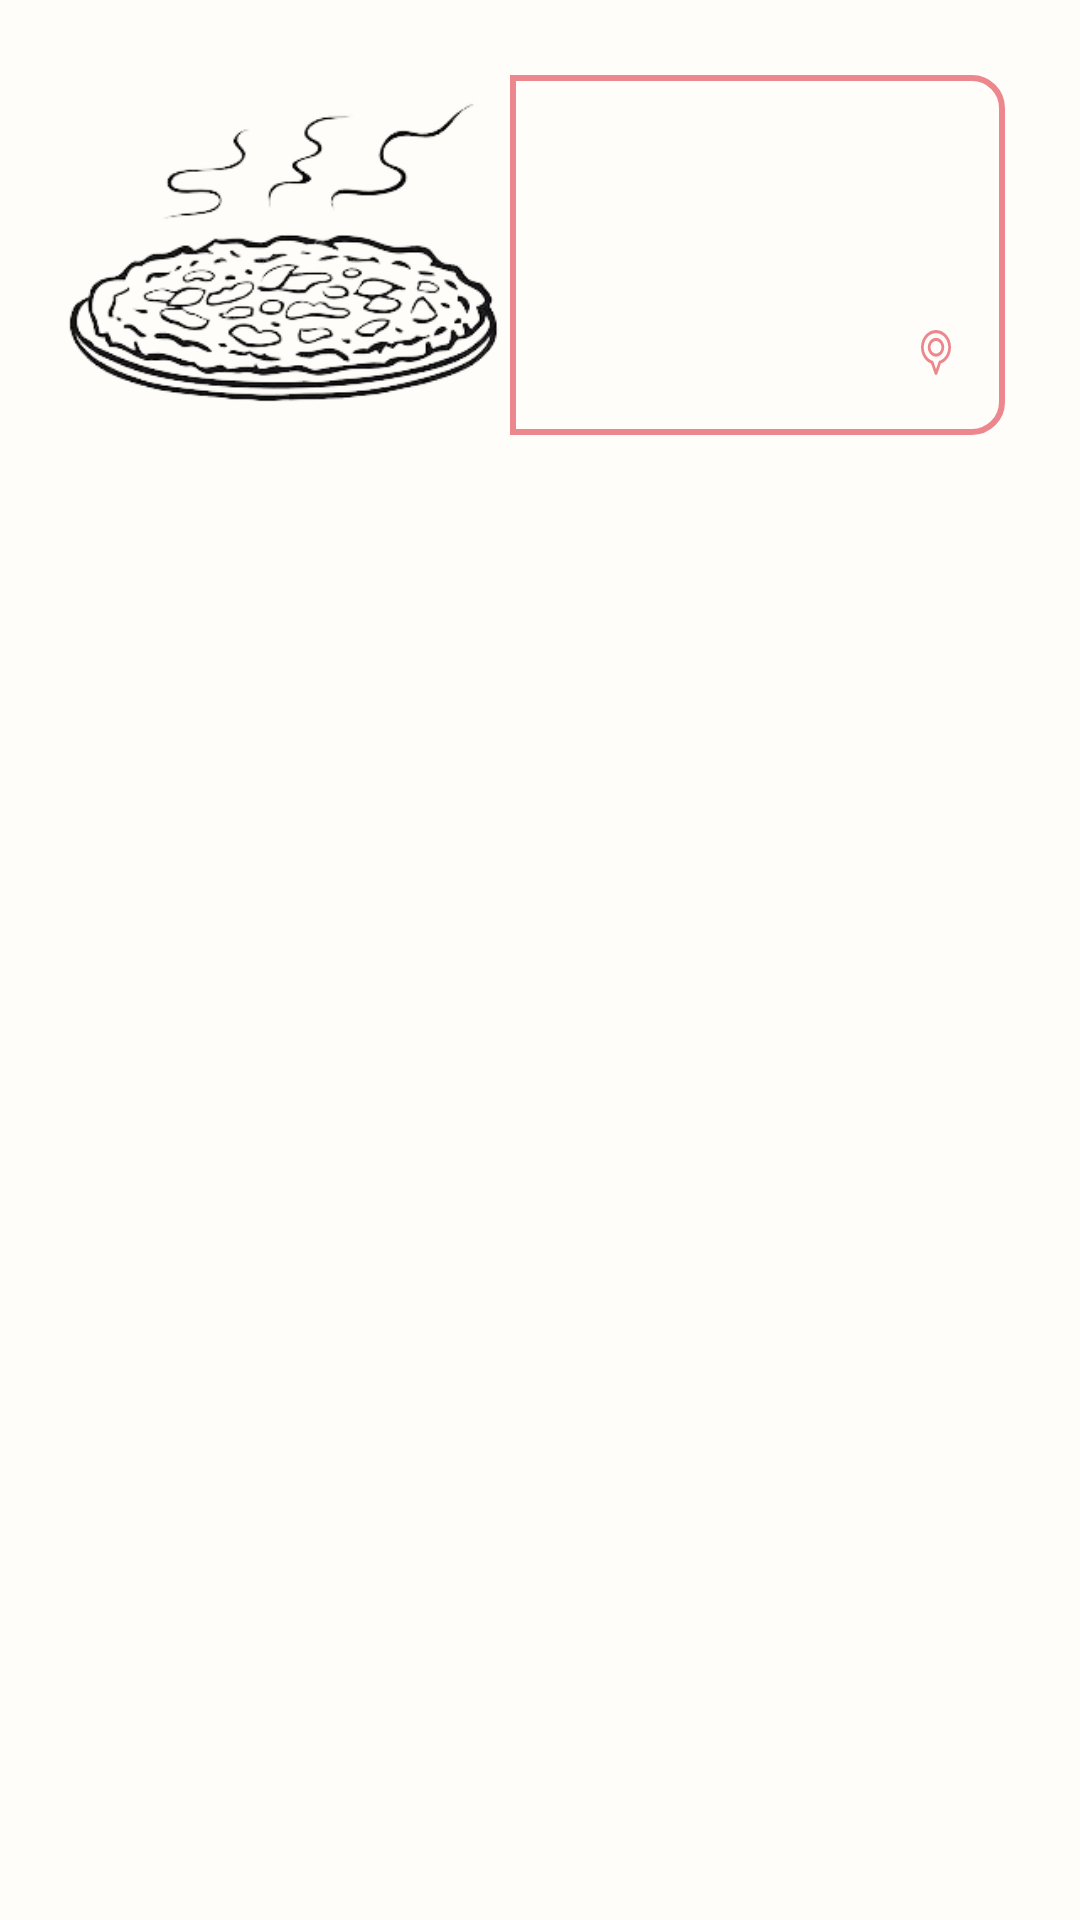

Write the Android layout XML for this screen, with the resource values it uses.
<!-- AndroidManifest.xml: application theme Theme.BiteRight -->
<!-- res/layout/meal.xml -->
<?xml version="1.0" encoding="utf-8"?>
<androidx.constraintlayout.widget.ConstraintLayout xmlns:android="http://schemas.android.com/apk/res/android"
    xmlns:app="http://schemas.android.com/apk/res-auto"
    xmlns:tools="http://schemas.android.com/tools"
    android:id="@+id/meal_card"
    android:layout_width="match_parent"
    android:layout_height="wrap_content"
    android:background="@color/WhiteBeige">

    <com.google.android.material.imageview.ShapeableImageView
        android:id="@+id/meal_image"
        android:layout_width="150dp"
        android:layout_height="160dp"
        android:layout_marginStart="20dp"
        android:layout_marginTop="5dp"
        android:layout_marginBottom="5dp"
        app:layout_constraintBottom_toBottomOf="parent"
        app:layout_constraintStart_toStartOf="parent"
        app:layout_constraintTop_toTopOf="parent"
        app:layout_constraintVertical_bias="0.0"
        app:shapeAppearanceOverlay="@style/RoundedRectangle"
        app:srcCompat="@drawable/dummy_food" />

    <androidx.constraintlayout.widget.ConstraintLayout
        android:layout_width="0dp"
        android:layout_height="0dp"
        android:layout_marginTop="20dp"
        android:layout_marginEnd="25dp"
        android:layout_marginBottom="20dp"
        android:background="@drawable/rounded_end"
        app:layout_constraintBottom_toBottomOf="@+id/meal_image"
        app:layout_constraintEnd_toEndOf="parent"
        app:layout_constraintStart_toEndOf="@+id/meal_image"
        app:layout_constraintTop_toTopOf="@+id/meal_image">

        <TextView
            android:id="@+id/meal_name"
            android:layout_width="wrap_content"
            android:layout_height="wrap_content"
            android:layout_marginStart="15dp"
            android:layout_marginTop="15dp"
            android:textSize="16sp"
            android:textStyle="bold"
            app:layout_constraintStart_toStartOf="parent"
            app:layout_constraintTop_toTopOf="parent"
            tools:text="Meal Name" />

        <TextView
            android:id="@+id/meal_description"
            android:layout_width="wrap_content"
            android:layout_height="wrap_content"
            android:layout_marginTop="5dp"
            android:maxLength="25"
            app:layout_constraintStart_toStartOf="@+id/meal_name"
            app:layout_constraintTop_toBottomOf="@+id/meal_name"
            tools:text="Meal Description" />

        <ImageView
            android:id="@+id/ic_area"
            android:layout_width="wrap_content"
            android:layout_height="wrap_content"
            android:layout_marginEnd="3dp"
            android:src="@drawable/ic_area"
            app:layout_constraintBottom_toBottomOf="@+id/meal_area"
            app:layout_constraintEnd_toStartOf="@+id/meal_area" />

        <TextView
            android:id="@+id/meal_area"
            android:layout_width="wrap_content"
            android:layout_height="wrap_content"
            android:layout_marginEnd="15dp"
            android:layout_marginBottom="20dp"
            android:textColor="@color/PinkSubColor"
            app:layout_constraintBottom_toBottomOf="parent"
            app:layout_constraintEnd_toEndOf="parent"
            tools:text="Meal Area" />
    </androidx.constraintlayout.widget.ConstraintLayout>
</androidx.constraintlayout.widget.ConstraintLayout>
<!-- resources referenced by this layout -->
<resources>
  <color name="PinkSubColor">#EC888D</color>
  <color name="WhiteBeige">#FFFDF9</color>
  <!-- drawable dummy_food: png bitmap (drawable, 46868 bytes) -->
  <!-- drawable ic_area (drawable) -->
  <vector xmlns:android="http://schemas.android.com/apk/res/android"
      android:width="10dp"
      android:height="15dp"
      android:viewportWidth="10"
      android:viewportHeight="15">
    <path
        android:pathData="M5,0C2.243,0 0,2.583 0,5.757C0,7.025 0.351,8.228 1.016,9.235C1.612,10.14 2.442,10.831 3.369,11.2L4.574,14.668C4.644,14.868 4.812,15 5,15C5.188,15 5.356,14.868 5.426,14.668L6.631,11.2C7.558,10.831 8.388,10.14 8.984,9.235C9.649,8.228 10,7.025 10,5.757C10,2.583 7.757,0 5,0ZM6.155,10.267C6.02,10.312 5.911,10.427 5.859,10.577L5,13.05L4.141,10.577C4.089,10.427 3.98,10.313 3.845,10.267C2.121,9.682 0.917,7.828 0.917,5.757C0.917,3.165 2.749,1.056 5,1.056C7.251,1.056 9.083,3.165 9.083,5.757C9.083,7.828 7.879,9.682 6.155,10.267Z"
        android:fillColor="#EC888D"/>
    <path
        android:pathData="M5,2.614C3.495,2.614 2.271,4.024 2.271,5.757C2.271,7.49 3.495,8.9 5,8.9C6.505,8.9 7.729,7.49 7.729,5.757C7.729,4.024 6.505,2.614 5,2.614ZM5,7.843C4.001,7.843 3.188,6.907 3.188,5.757C3.188,4.607 4.001,3.671 5,3.671C5.999,3.671 6.812,4.607 6.812,5.757C6.812,6.907 5.999,7.843 5,7.843Z"
        android:fillColor="#EC888D"/>
  </vector>
  <!-- drawable rounded_end (drawable) -->
  <?xml version="1.0" encoding="utf-8"?>
  <shape xmlns:android="http://schemas.android.com/apk/res/android">
      <corners android:topRightRadius="10dp" android:bottomRightRadius="10dp"/>
      <stroke android:color="@color/PinkSubColor" android:width="2dp" />
  </shape>
  <style name="RoundedRectangle">
          <item name="cornerSize">20dp</item>
      </style>
  <style name="Theme.BiteRight" parent="Base.Theme.BiteRight" />
  <style name="Base.Theme.BiteRight" parent="Theme.Material3.DayNight.NoActionBar">
          
          
      </style>
</resources>
